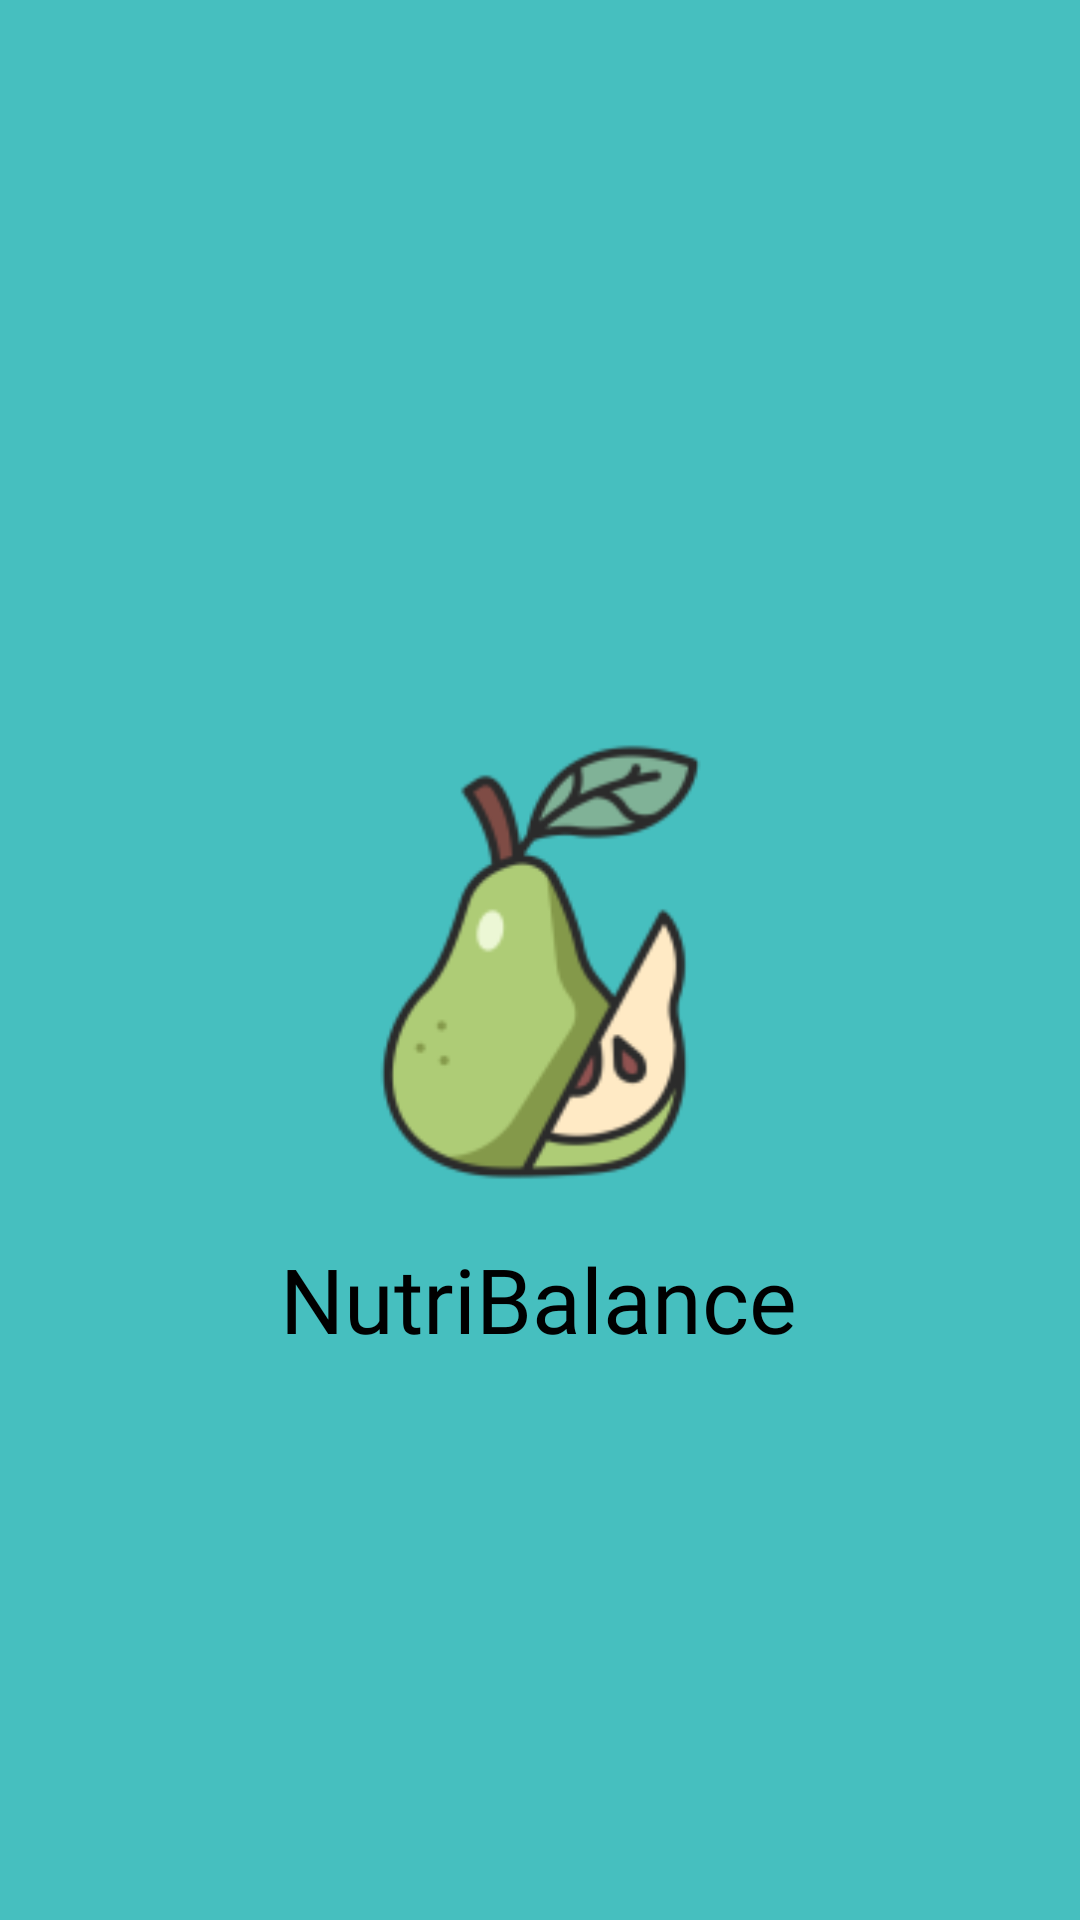

Reconstruct the res/layout file that produces this screen, plus the resources it refers to.
<!-- AndroidManifest.xml: application theme Theme.Project -->
<!-- res/layout/activity_splashscreen.xml -->
<?xml version="1.0" encoding="utf-8"?>
<androidx.constraintlayout.widget.ConstraintLayout xmlns:android="http://schemas.android.com/apk/res/android"
    xmlns:app="http://schemas.android.com/apk/res-auto"
    xmlns:tools="http://schemas.android.com/tools"
    android:layout_width="match_parent"
    android:layout_height="match_parent"
    tools:context=".Splashscreen"
    android:background="@color/custom_color">

    <ImageView
        android:layout_width="322dp"
        android:layout_height="403dp"
        android:layout_centerInParent="true"
        android:src="@mipmap/ic_launcher_foreground"
        app:layout_constraintBottom_toBottomOf="parent"
        app:layout_constraintEnd_toEndOf="parent"
        app:layout_constraintHorizontal_bias="0.494"
        app:layout_constraintStart_toStartOf="parent"
        app:layout_constraintTop_toTopOf="parent" />

    <TextView
        android:id="@+id/textView17"
        android:layout_width="wrap_content"
        android:layout_height="wrap_content"
        android:text="NutriBalance"
        android:textSize="30sp"
        android:fontFamily="@font/roboto"
        android:textColor="@color/black"
        app:layout_constraintBottom_toBottomOf="parent"
        app:layout_constraintEnd_toEndOf="parent"
        app:layout_constraintHorizontal_bias="0.498"
        app:layout_constraintStart_toStartOf="parent"
        app:layout_constraintTop_toTopOf="parent"
        app:layout_constraintVertical_bias="0.688" />


</androidx.constraintlayout.widget.ConstraintLayout>
<!-- resources referenced by this layout -->
<resources>
  <color name="black">#FF000000</color>
  <color name="custom_color">#46BFBF</color>
  <!-- mipmap ic_launcher_foreground: webp bitmap (mipmap-hdpi, 3294 bytes) -->
  <style name="Theme.Project" parent="Base.Theme.Project" />
  <style name="Base.Theme.Project" parent="Theme.Material3.DayNight.NoActionBar">
          
          
          <item name="colorPrimary">@color/custom_color</item>
          <item name="android:statusBarColor">@color/custom_color</item>
      </style>
</resources>
